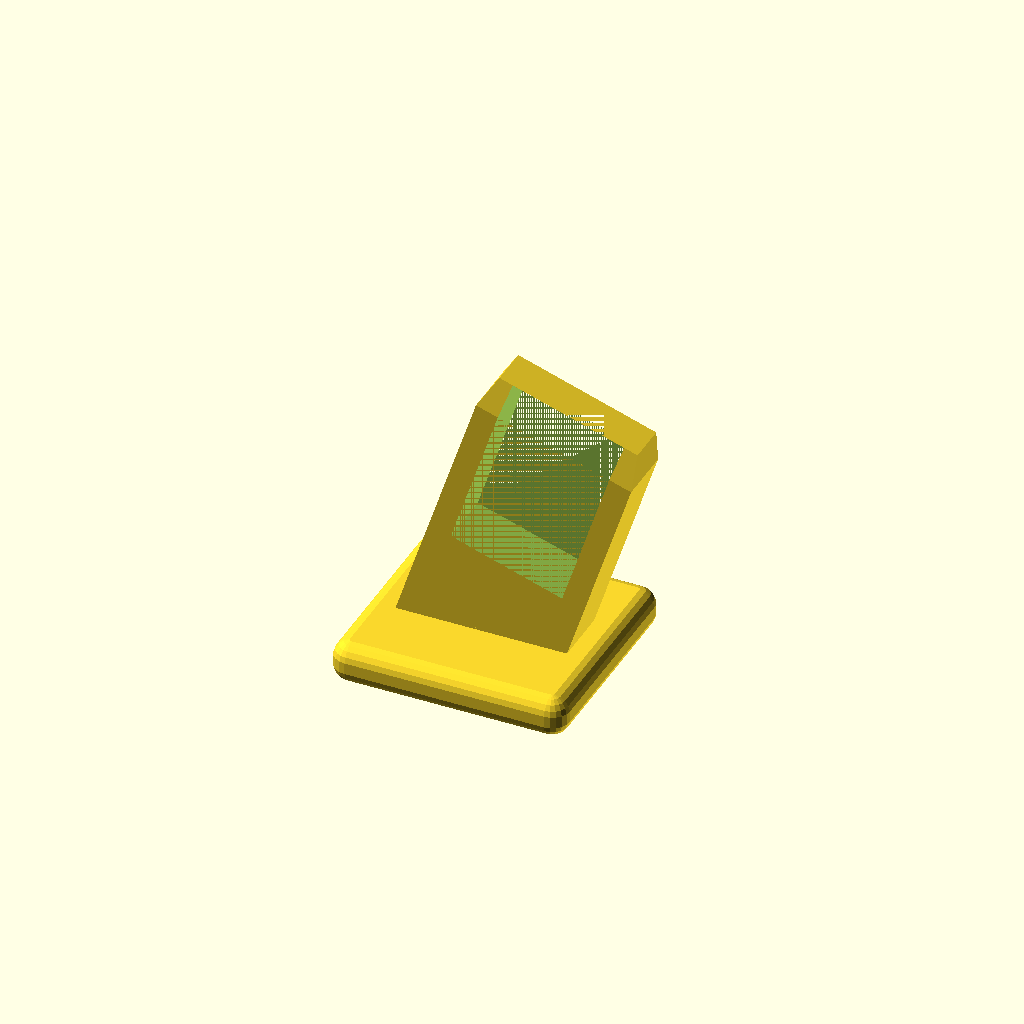
Cell 1: rendered with the file's own defaults.
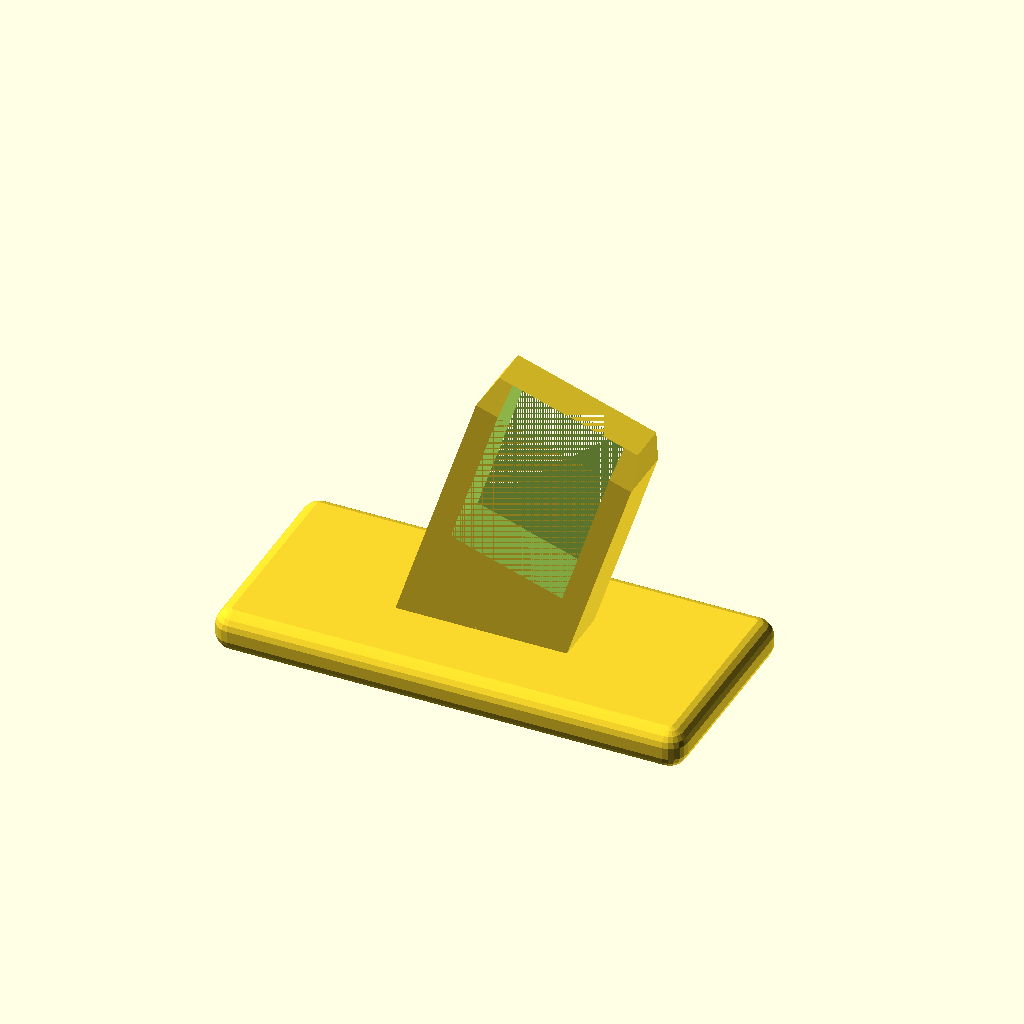
Cell 2: baseWidth = 39 (everything else at default).
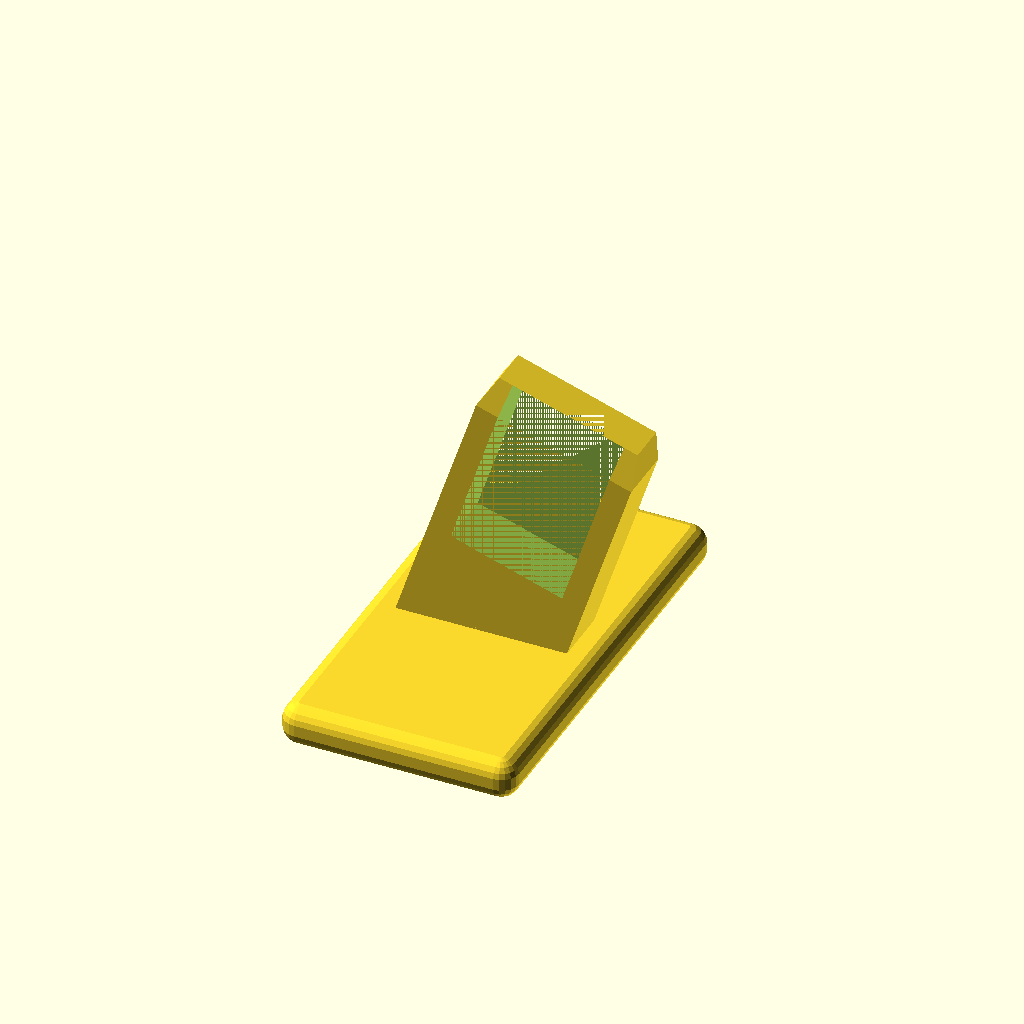
Cell 3 — baseDepth set to 36, the other parameters unchanged.
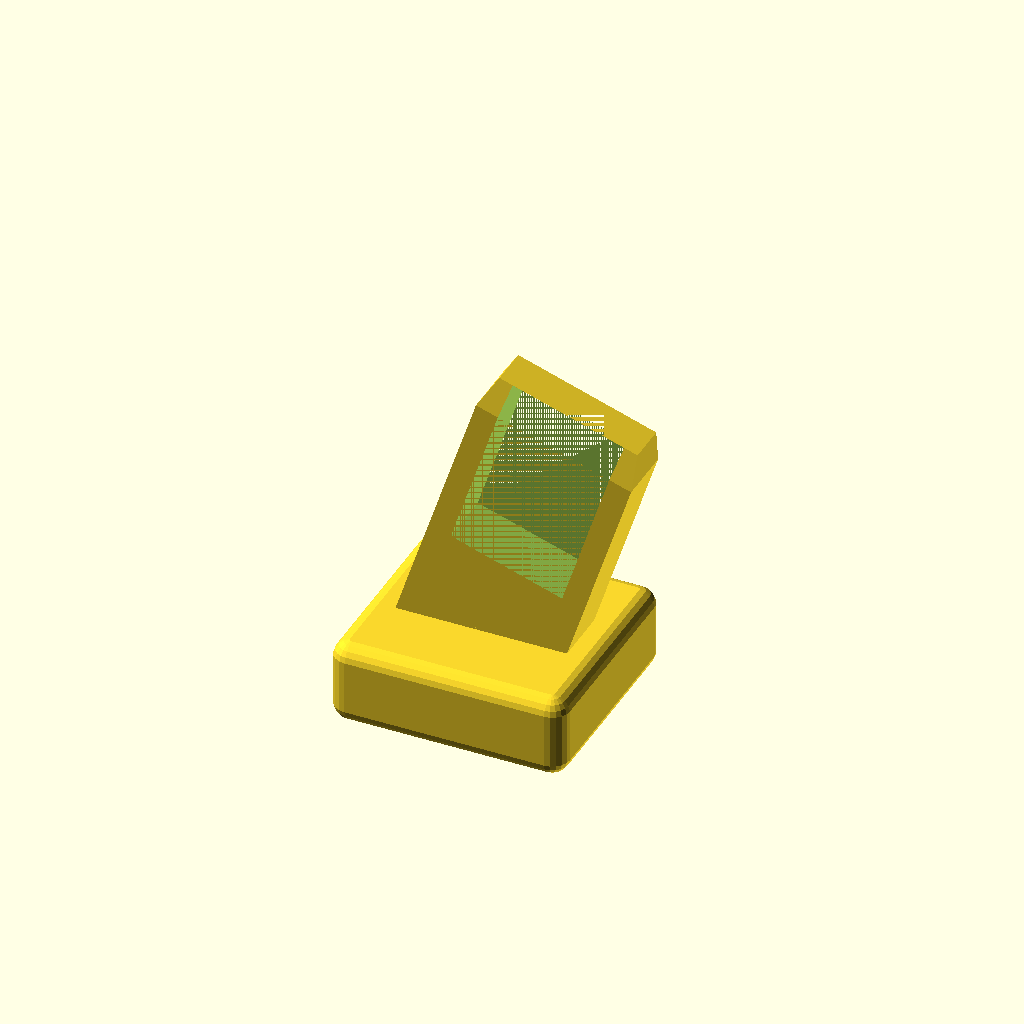
Cell 4: baseHeight = 7 (everything else at default).
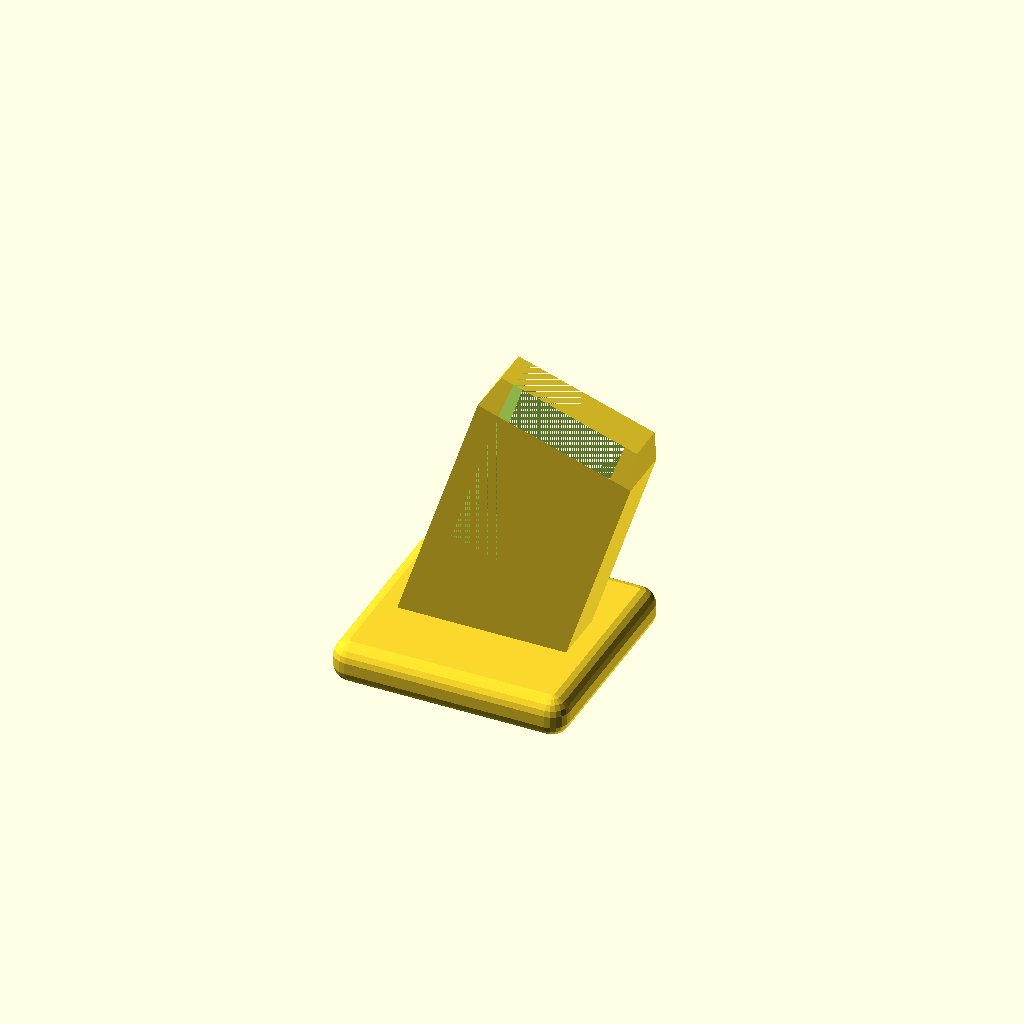
Cell 5: the same model with keyTolerance = 0.2.
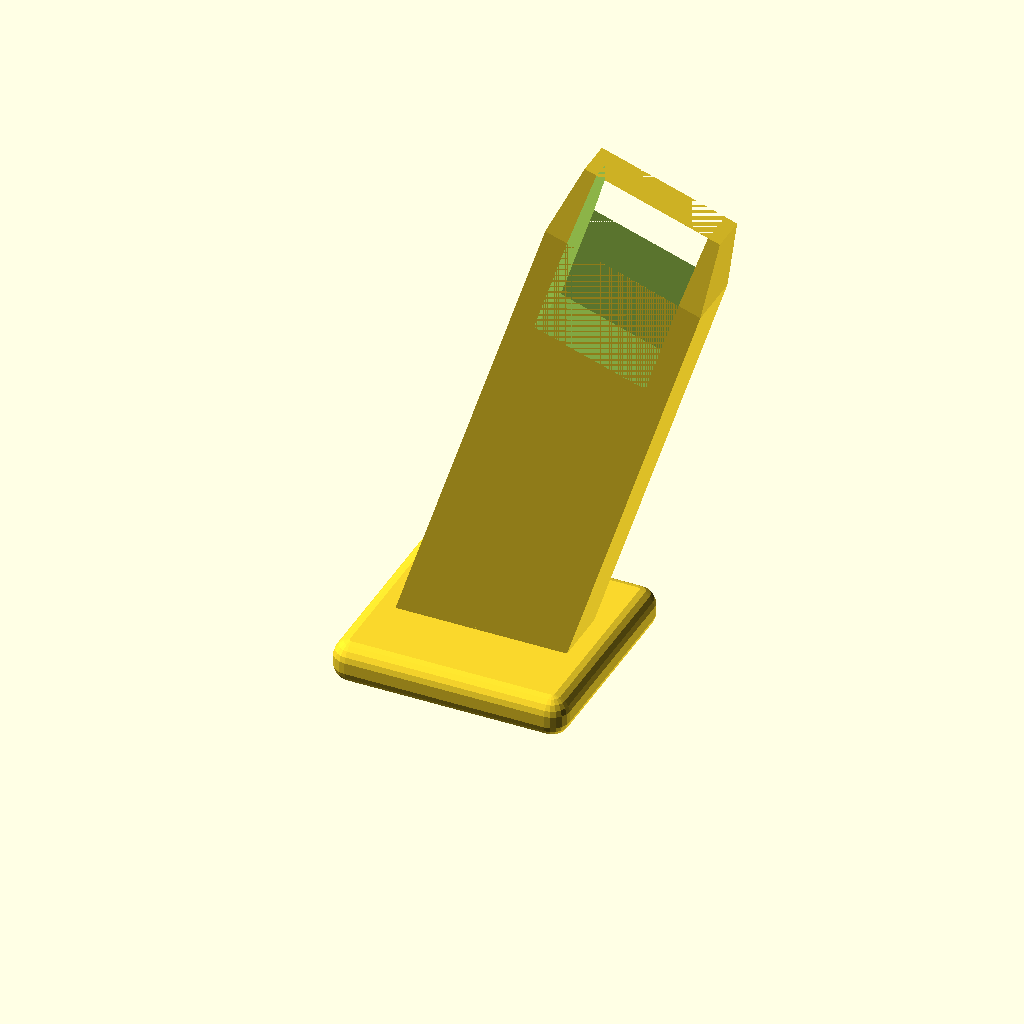
Cell 6 — keyMeanHeight set to 44.5, the other parameters unchanged.
All cells are drawn from one camera (rotation 55°, 0°, 25°, orthographic, colour scheme Cornfield), so only the parameter changes between them.
OpenSCAD source file inputs/thingiverse/files/thing-2767615/files/sanderKey.scad:
baseWidth = 19.5;
baseDepth = 18.0;
baseHeight = 3.5;

keyTolerance = 0.1;
keyMeanHeight = 22.25;
keyMaxHeight = 24.5;
keyDepth = 5.0 - 2 * keyTolerance;
keyWidth = 13.7 - 2 * keyTolerance;
keyAngle = 18.0;

cutoutHeight = 15.5;
cutoutWidth = (keyWidth - (2 * 2.0)) + 2 * keyTolerance;

ClarkeKey();

module ClarkeKey() {
   AngleMountedKey();
   radius = 1.5;
   translate([-baseWidth / 2 + radius, -baseDepth / 2 + radius, -baseHeight + radius]) {
      minkowski() {
         cube([baseWidth - radius * 2, baseDepth - radius * 2, baseHeight - radius * 2]);
         sphere(radius, $fn=20);
      }
   }
}

module AngleMountedKey() {
   intersection() {
      AngledKey();
      PositiveSpace();
   }
   rotate([0, 180, 0]) {
      difference() {
         AngledKey();
         PositiveSpace();
      }
   }
}

module AngledKey() {
   rotate([0, keyAngle, 0]) {
      TaperedKey();
   }
}

module TaperedKey() {
   intersection() {
      Key();
      
      hull() {
         translate([-(keyWidth + 10) / 2, -(keyDepth + 10) / 2, 0]) {
            cube([keyWidth + 10, keyDepth + 10, 0.00001]);
         }
         translate([-((keyWidth / 2) - 1), -((keyDepth / 2) - 1), keyMeanHeight + 1]) {
            cube([keyWidth - 2, keyDepth - 2, 0.00001]);
         }
      }
   }
}

module Key() {
   difference() {
      translate([-keyWidth / 2, -keyDepth / 2, 0]) {
         cube([keyWidth, keyDepth, keyMeanHeight]);
      }
      
      translate([-cutoutWidth / 2, -keyDepth / 2, keyMeanHeight - cutoutHeight]) {
         cube([cutoutWidth, keyDepth, cutoutHeight]);
      }
   }
}

module PositiveSpace() {
   big = 100;
   translate([-big / 2, -big / 2, 0]) {
      cube([big, big, big]);
   }
}
Customizer parameters (derived from the source; name, type, default, range or options):
baseWidth: number, default 19.5
baseDepth: number, default 18
baseHeight: number, default 3.5
keyTolerance: number, default 0.1
keyMeanHeight: number, default 22.25
keyMaxHeight: number, default 24.5
keyAngle: number, default 18
cutoutHeight: number, default 15.5
